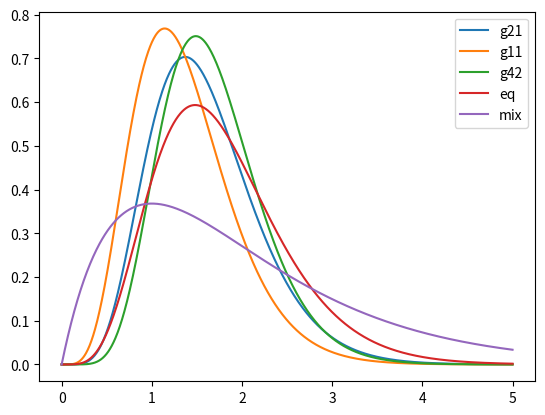

This chart was generated by the following Python code:
#!/usr/bin/env python3

import numpy as np
from scipy import stats, integrate, optimize
import matplotlib.pyplot as plt

g21 = lambda x: stats.gamma.pdf(x, 7, scale=1/4.378)
g11 = lambda x: stats.gamma.pdf(x, 6, scale=1/4.378)
g42 = lambda x: stats.gamma.pdf(x, 9, scale=1/5.378)
eq_ = lambda x: stats.gamma.pdf(x, 6, scale=1/3.378)
eq_norm = integrate.quad(eq_, 0, 5)[0]
eq = lambda x: eq_(x) / eq_norm

xs = np.linspace(0, 5, 1000)
plt.plot(xs, g21(xs), label='g21')
plt.plot(xs, g11(xs), label='g11')
plt.plot(xs, g42(xs), label='g42')
plt.plot(xs, eq(xs), label='eq')
#plt.legend()
#plt.show()


fs = [g21, g11, g42]
B = np.array([[integrate.quad(lambda x: f1(x)*f2(x), 0, np.inf)[0] for f1 in fs] for f2 in fs])
#b = np.array([[1] for f in fs])
#B = np.block([[B, b], [b.T, 0]])
c = np.array([integrate.quad(lambda x: 1/5*f(x), 0, 5)[0] for f in fs])
#c = np.block([c, np.ones((1))])
p = np.linalg.solve(B, c)
print(p)

def f(x):
    y = np.dot(B, x) - c
    return np.dot(y, y)
cons = ({'type': 'eq', 'fun': lambda x: x.sum() - 1})
opt = optimize.minimize(f, [1/3, 1/3, 1/3], bounds=[(0, 1), (0, 1), (0, 1)], method='SLSQP', constraints=cons)
print(opt)
p = opt.x

mix = lambda x, p: p[0] * stats.gamma.pdf(x, 2, scale=1/1) + \
    p[1] * stats.gamma.pdf(x, 1, scale=1/1) + \
    p[2] * stats.gamma.pdf(x, 4, scale=1/2)
print(integrate.quad(lambda x: mix(x, p), 0, np.inf)[0])
xs = np.linspace(0, 5, 1000)
plt.plot(xs, mix(xs, p), label='mix')
plt.legend()
plt.show()

